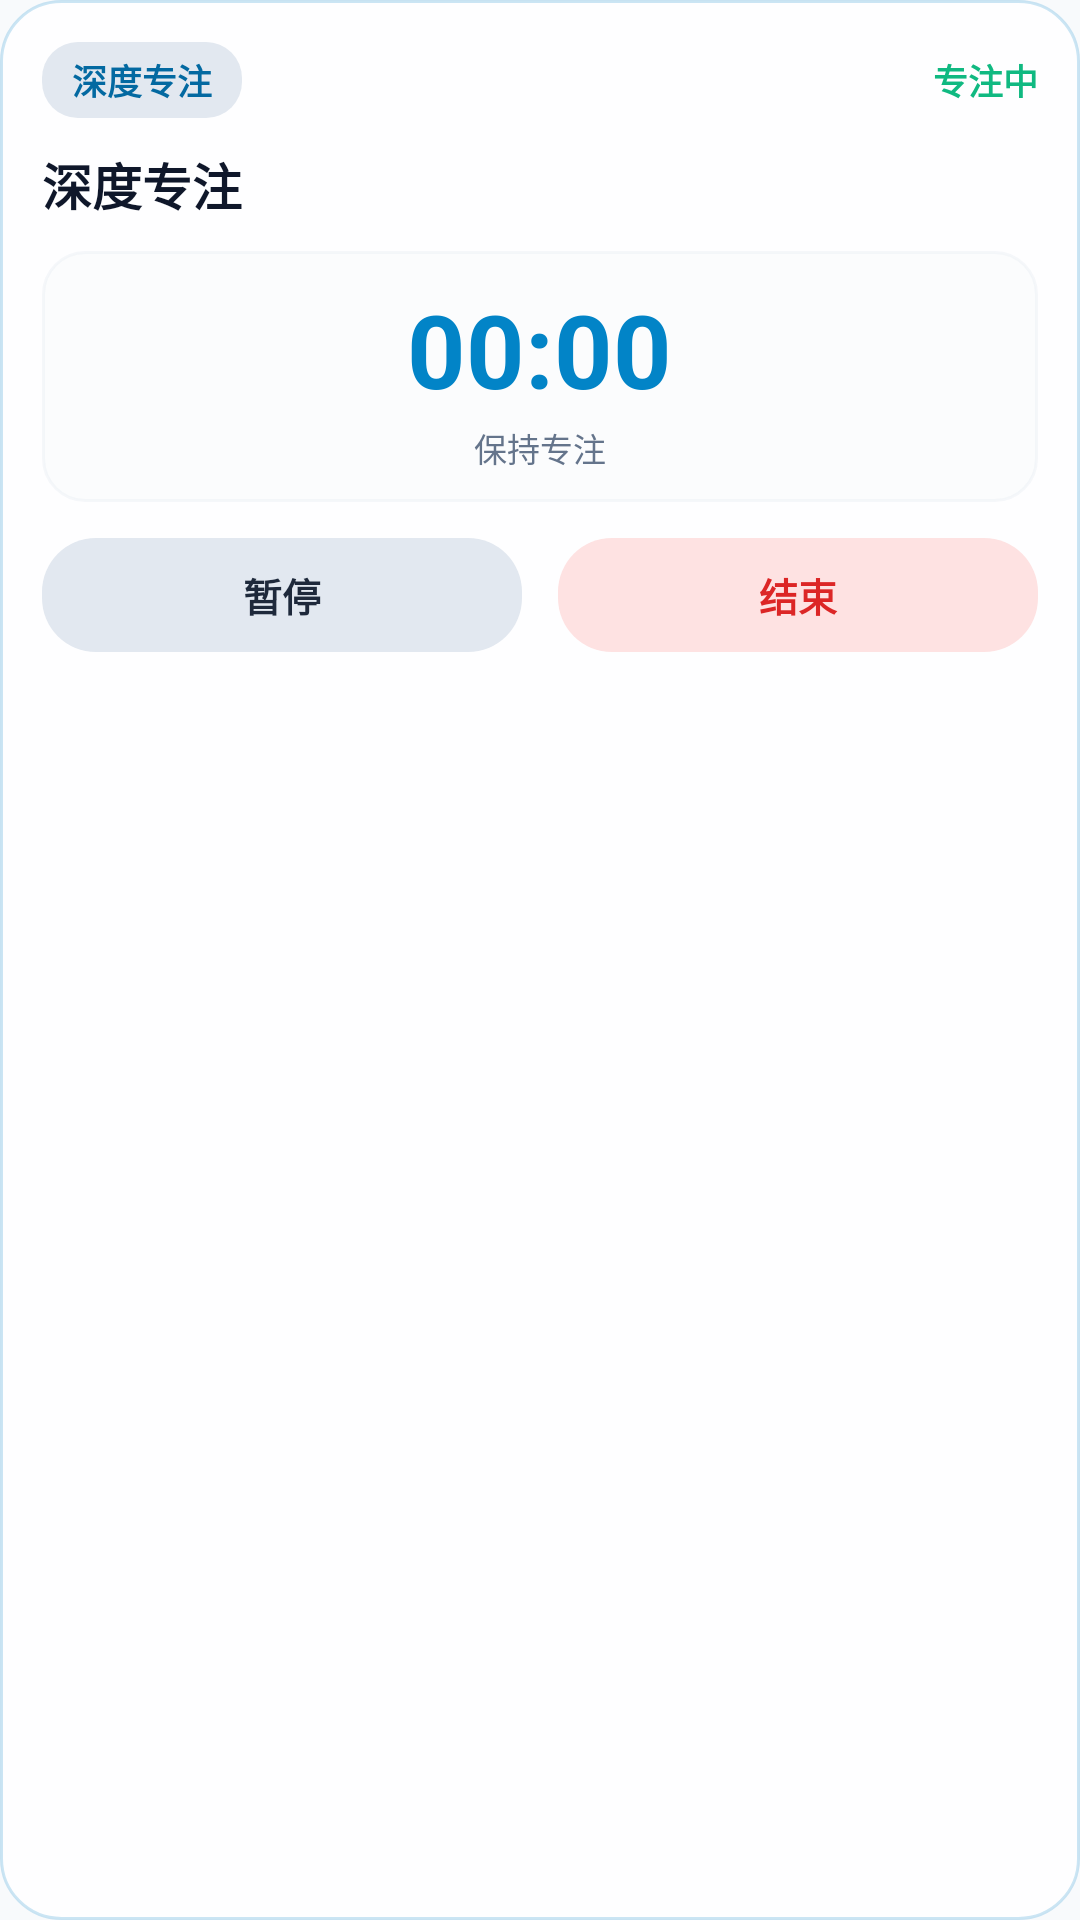

The Android layout XML behind this screen, and the referenced resources:
<!-- AndroidManifest.xml: application theme Theme.RMF -->
<!-- res/layout/notification_fluid_cloud_expanded.xml -->
<?xml version="1.0" encoding="utf-8"?>
<LinearLayout xmlns:android="http://schemas.android.com/apk/res/android"
    android:id="@+id/fluid_expanded_root"
    android:layout_width="match_parent"
    android:layout_height="wrap_content"
    android:orientation="vertical"
    android:background="@drawable/bg_fluid_card"
    android:padding="14dp">

    
    <LinearLayout
        android:layout_width="match_parent"
        android:layout_height="wrap_content"
        android:orientation="horizontal"
        android:gravity="center_vertical">

        <TextView
            android:id="@+id/fluid_expanded_header"
            android:layout_width="wrap_content"
            android:layout_height="wrap_content"
            android:paddingStart="10dp"
            android:paddingEnd="10dp"
            android:paddingTop="4dp"
            android:paddingBottom="4dp"
            android:text="深度专注"
            android:textColor="@color/fluid_notif_tag_text"
            android:textSize="11.5sp"
            android:textStyle="bold"
            android:background="@drawable/bg_fluid_tag" />

        <TextView
            android:layout_width="0dp"
            android:layout_height="wrap_content"
            android:layout_weight="1" />

        <TextView
            android:id="@+id/fluid_expanded_state_badge"
            android:layout_width="wrap_content"
            android:layout_height="wrap_content"
            android:text="专注中"
            android:textColor="#10B981"
            android:textSize="11.5sp"
            android:textStyle="bold" />
    </LinearLayout>

    
    <TextView
        android:id="@+id/fluid_expanded_task_title"
        android:layout_width="match_parent"
        android:layout_height="wrap_content"
        android:layout_marginTop="10dp"
        android:text="深度专注"
        android:textColor="@color/fluid_notif_title"
        android:textSize="16.5sp"
        android:textStyle="bold"
        android:maxLines="2"
        android:ellipsize="end" />

    
    <LinearLayout
        android:layout_width="match_parent"
        android:layout_height="wrap_content"
        android:layout_marginTop="10dp"
        android:orientation="vertical"
        android:gravity="center"
        android:paddingTop="10dp"
        android:paddingBottom="10dp"
        android:background="@drawable/bg_fluid_timer_pill">

        <Chronometer
            android:id="@+id/fluid_expanded_chronometer"
            android:layout_width="wrap_content"
            android:layout_height="wrap_content"
            android:gravity="center"
            android:textColor="@color/fluid_notif_chronometer"
            android:textSize="34sp"
            android:textStyle="bold" />

        <TextView
            android:id="@+id/fluid_expanded_subtext"
            android:layout_width="wrap_content"
            android:layout_height="wrap_content"
            android:layout_marginTop="2dp"
            android:gravity="center"
            android:text="保持专注"
            android:textColor="@color/fluid_notif_muted"
            android:textSize="11sp" />
    </LinearLayout>

    
    <LinearLayout
        android:layout_width="match_parent"
        android:layout_height="wrap_content"
        android:layout_marginTop="12dp"
        android:orientation="horizontal"
        android:gravity="center">

        <TextView
            android:id="@+id/fluid_btn_pause"
            android:layout_width="0dp"
            android:layout_height="38dp"
            android:layout_weight="1"
            android:layout_marginEnd="6dp"
            android:gravity="center"
            android:text="暂停"
            android:textColor="@color/fluid_notif_btn_secondary_text"
            android:textSize="13sp"
            android:textStyle="bold"
            android:background="@drawable/bg_fluid_btn_secondary" />

        <TextView
            android:id="@+id/fluid_btn_stop"
            android:layout_width="0dp"
            android:layout_height="38dp"
            android:layout_weight="1"
            android:layout_marginStart="6dp"
            android:gravity="center"
            android:text="结束"
            android:textColor="@color/fluid_notif_btn_danger_text"
            android:textSize="13sp"
            android:textStyle="bold"
            android:background="@drawable/bg_fluid_btn_danger" />
    </LinearLayout>

</LinearLayout>
<!-- resources referenced by this layout -->
<resources>
  <color name="fluid_notif_btn_danger_text">#DC2626</color>
  <color name="fluid_notif_btn_secondary_text">#1E293B</color>
  <color name="fluid_notif_chronometer">#0284C7</color>
  <color name="fluid_notif_muted">#64748B</color>
  <color name="fluid_notif_tag_text">#0369A1</color>
  <color name="fluid_notif_title">#0F172A</color>
  <!-- drawable bg_fluid_btn_danger (drawable) -->
  <?xml version="1.0" encoding="utf-8"?>
  <shape xmlns:android="http://schemas.android.com/apk/res/android"
      android:shape="rectangle">
      <corners android:radius="18dp" />
      <solid android:color="@color/fluid_notif_btn_danger_bg" />
  </shape>
  <!-- drawable bg_fluid_btn_secondary (drawable) -->
  <?xml version="1.0" encoding="utf-8"?>
  <shape xmlns:android="http://schemas.android.com/apk/res/android"
      android:shape="rectangle">
      <corners android:radius="18dp" />
      <solid android:color="@color/fluid_notif_btn_secondary_bg" />
  </shape>
  <!-- drawable bg_fluid_card (drawable) -->
  <?xml version="1.0" encoding="utf-8"?>
  <shape xmlns:android="http://schemas.android.com/apk/res/android"
      android:shape="rectangle">
      <corners android:radius="20dp" />
      <solid android:color="@color/fluid_notif_card_bg" />
      <stroke android:width="1dp" android:color="@color/fluid_notif_card_border" />
  </shape>
  <!-- drawable bg_fluid_tag (drawable) -->
  <?xml version="1.0" encoding="utf-8"?>
  <shape xmlns:android="http://schemas.android.com/apk/res/android"
      android:shape="rectangle">
      <corners android:radius="12dp" />
      <solid android:color="@color/fluid_notif_tag_bg" />
  </shape>
  <!-- drawable bg_fluid_timer_pill (drawable) -->
  <?xml version="1.0" encoding="utf-8"?>
  <shape xmlns:android="http://schemas.android.com/apk/res/android"
      android:shape="rectangle">
      <corners android:radius="14dp" />
      <solid android:color="@color/fluid_notif_timer_pill_bg" />
      <stroke android:width="1dp" android:color="@color/fluid_notif_timer_pill_border" />
  </shape>
  <style name="Theme.RMF" parent="android:Theme.Material.NoActionBar">
          <item name="android:statusBarColor">#F8FAFC</item>
          <item name="android:navigationBarColor">#FFFFFF</item>
          <item name="android:windowBackground">#F8FAFC</item>
          <item name="android:windowLightStatusBar">true</item>
      </style>
  <color name="fluid_notif_btn_danger_bg">#FEE2E2</color>
  <color name="fluid_notif_btn_secondary_bg">#E2E8F0</color>
  <color name="fluid_notif_card_bg">#E6FFFFFF</color>
  <color name="fluid_notif_card_border">#330284C7</color>
  <color name="fluid_notif_tag_bg">#E2E8F0</color>
  <color name="fluid_notif_timer_pill_bg">#4DF1F5F9</color>
  <color name="fluid_notif_timer_pill_border">#2ECBD5E1</color>
</resources>
